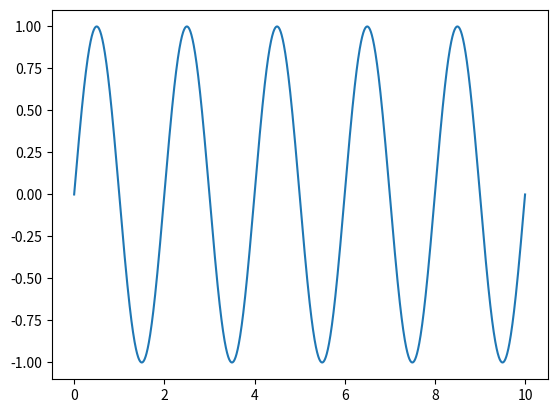

Generate this figure with matplotlib:
import matplotlib.pyplot as plt
import numpy as np

if __name__ == '__main__':
    fig, ax = plt.subplots()
    x = np.linspace(0,10,2000)
    y = np.sin(x*np.pi)
    ax.plot(x,y)
    plt.show()
